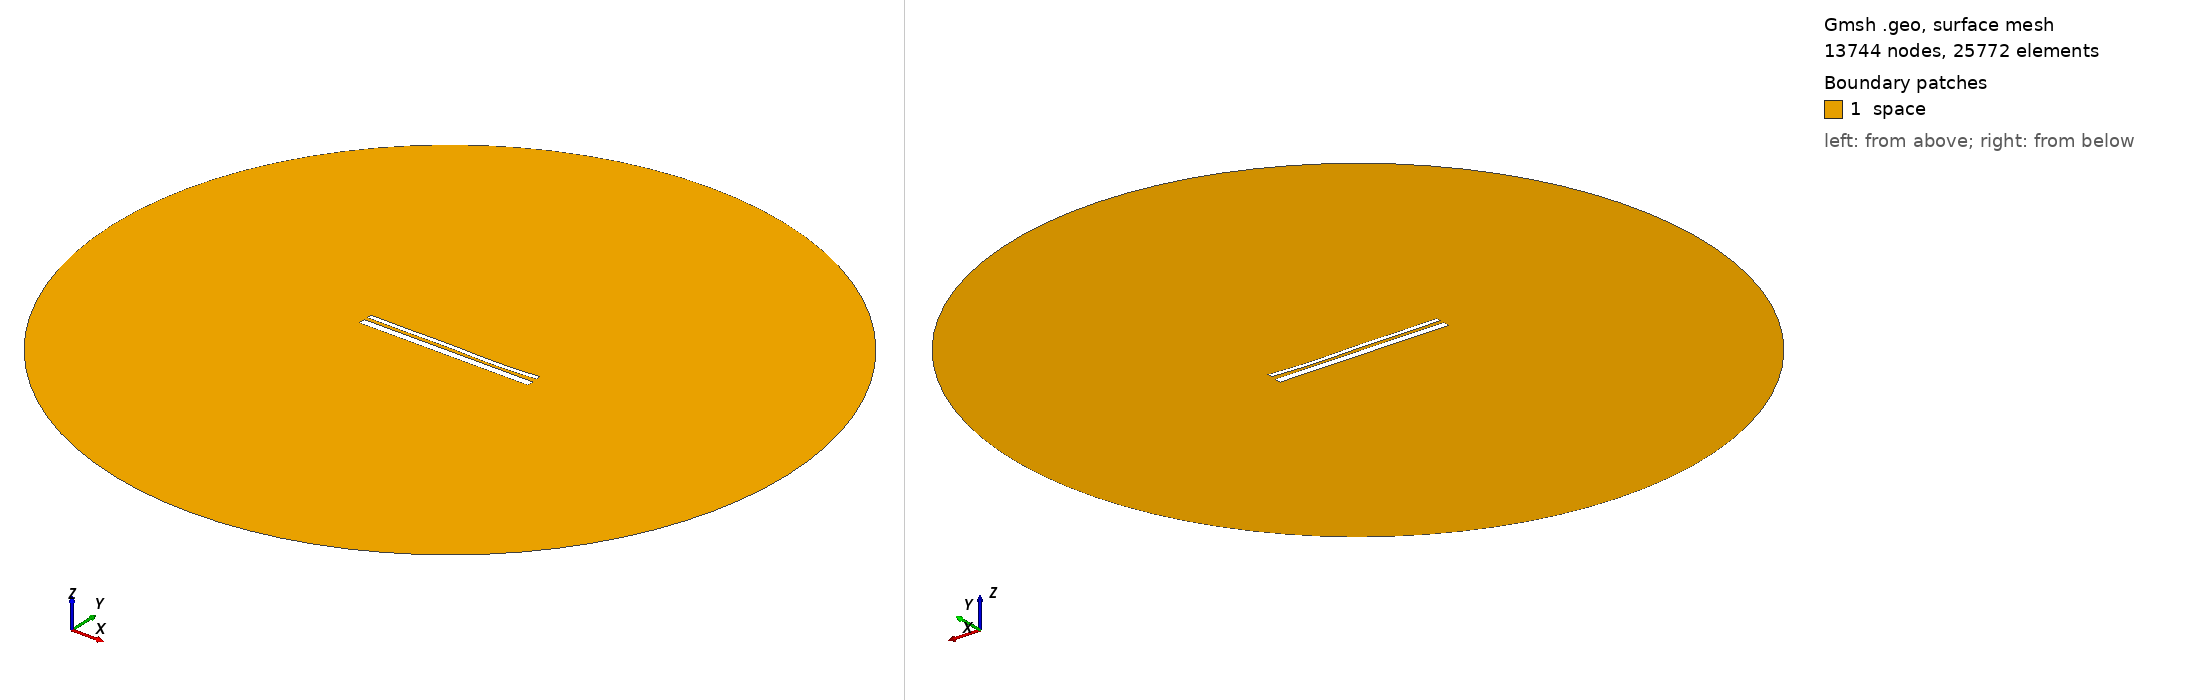

Gmsh geometry script, surface-meshed: 13744 nodes, 25772 surface elements. Boundary patches (legend numbers): 1 space. Left view from above one corner, right view from below the opposite corner. Legend entries are the model's physical surfaces. The drawing asked Gmsh for element sizes between 1% and 20% of the model's largest extent; the script's own settings can give other sizes.

=== 13271.geo (drawn) ===
//---------------------------------------
// Geometry kernel
//---------------------------------------

SetFactory("OpenCASCADE");



//---------------------------------------
// Parameters of the geometry
//---------------------------------------

// Overetch of the upper plate
overetch = 0.5;

// Distance between the plates
distance = 1.75;

// Discretization over the x axis (for the deformation)
nx = 50; 

// Length of the plate
L = 100 - overetch; 

// Number of modes
n = 4; 

// 1st mode coefficient
coeff(1) = -0.075;
beta(1) = 0.596864 * 3.1415926535 / L;

// 2nd mode coefficient
coeff(2) = -0.15;
beta(2) = 1.49418 * 3.1415926535 / L;

// 3rd mode coefficient
coeff(3) = 0.15;
beta(3) = 2.50025 * 3.1415926535 / L;

// 4th mode coefficient
coeff(4) = -0.15;
beta(4) = 3.49999 * 3.1415926535 / L;



//---------------------------------------
// Upper plate (deformed rectangle)
//---------------------------------------

// Coordiantes of the upper plate
xmin = -50;
xmax = 50 - overetch;

// Height of the upper plate
yheight = 4 - 2 * overetch;

// Indexes of the points
UpperID[] = {};
LowerID[] = {};
LeftID[] = {};
RightID[] = {};

// Point index
p = 1;

// Horizontal edges
For i In {1:nx}
    x = xmin + (i-1)*(xmax - xmin)/(nx-1);

    y_bottom = distance / 2 + overetch;
    For j In {1:n}
        C = (Cosh(beta(j)*L) + Cos(beta(j)*L)) / (Sinh(beta(j)*L) + Sin(beta(j)*L));
        y_bottom  = y_bottom + coeff(j) * (Cosh(beta(j)*(x+50)) - Cos(beta(j)*(x+50)) - C * (Sinh(beta(j)*(x+50)) - Sin(beta(j)*(x+50))));
    EndFor

    y_top = y_bottom + yheight;

    Point(p) = {x, y_top, 0, 1.0};
    UpperID[i] = p;
    p = p + 1;

    Point(p) = {x, y_bottom, 0, 1.0};
    LowerID[i] = p;
    p = p + 1;
EndFor

// Create point lists
UpperPts[] = {}; LowerPts[] = {};
For i In {1:nx}
  UpperPts[] += {UpperID[i]};
  LowerPts[] += {LowerID[i]};
EndFor

// Build splines
Spline(1) = {UpperPts[]};
Spline(2) = {LowerPts[]};
Line(3) = {LowerPts[nx-1], UpperPts[nx-1]};
Line(4) = {LowerPts[0], UpperPts[0]};

// Build the plane surface
Curve Loop(1) = {2, 3, -1, -4};
Plane Surface(1) = {1};



//---------------------------------------
// Lower plate (rectangle)
//---------------------------------------

// Vertices
Point(1001) = {-50, -1, 0, 1.0};
Point(1002) = { 50, -1, 0, 1.0};
Point(1003) = { 50,  -5, 0, 1.0};
Point(1004) = {-50,  -5, 0, 1.0};

// Edges
Line(5) = {1001, 1002};
Line(6) = {1002, 1003};
Line(7) = {1003, 1004};
Line(8) = {1004, 1001};

// Plane surface
Line Loop(2) = {5, 6, 7, 8};
Plane Surface(2) = {2}; 



//---------------------------------------
// Outer (fictious) boundary
//---------------------------------------

// Points
Point(1005) = {0, 0, 0};       // Center
Point(1006) = {200, 0, 0};     // Start point
Point(1007) = {0, 200, 0};     // 90 degrees
Point(1008) = {-200, 0, 0};    // 180 degrees
Point(1009) = {0, -200, 0};    // 270 degrees

// Circle arcs (each needs start, center, end)
Circle(9) = {1006, 1005, 1007};
Circle(10) = {1007, 1005, 1008};
Circle(11) = {1008, 1005, 1009};
Circle(12) = {1009, 1005, 1006};

// Plane surface for the entire domain
Curve Loop(3) = {9, 10, 11, 12};
Surface(3) = {3};

// Subtract the plates from the whole domain to obtain the actual domain where we want to solve the equations
BooleanDifference{ Surface{3}; Delete; }{ Surface{1}; Surface{2}; Delete; }




//---------------------------------------
// Transfinite Lines/Curves
//---------------------------------------

// Set the number of points on the boundaries
r = 7;

// Plates
Transfinite Curve {1, 2} = 50*r Using Progression 1;
Transfinite Curve {3, 4} = 2*r Using Progression 1;
Transfinite Line {5, 7} = 50*r Using Progression 1;
Transfinite Line {6, 8} = 2*r Using Progression 1;

// Outer boundary
Transfinite Line {9, 10, 11, 12} = 20 Using Progression 1;



//---------------------------------------
// Physical groups
//---------------------------------------                

// Physical curves (boundaries)
Physical Line("force_segment", 10) = {2};
Physical Line("upper_plate", 11) = {1, 3, 4};
Physical Line("lower_plate", 12) = {5, 6, 7, 8};
Physical Line("boundary", 20) = {9, 10, 11, 12};

// Physical Surfaces
Physical Surface("space", 30) = {3};



//---------------------------------------
// 6. Generate the Mesh
//---------------------------------------

// 2D mesh generation
Mesh 2;
